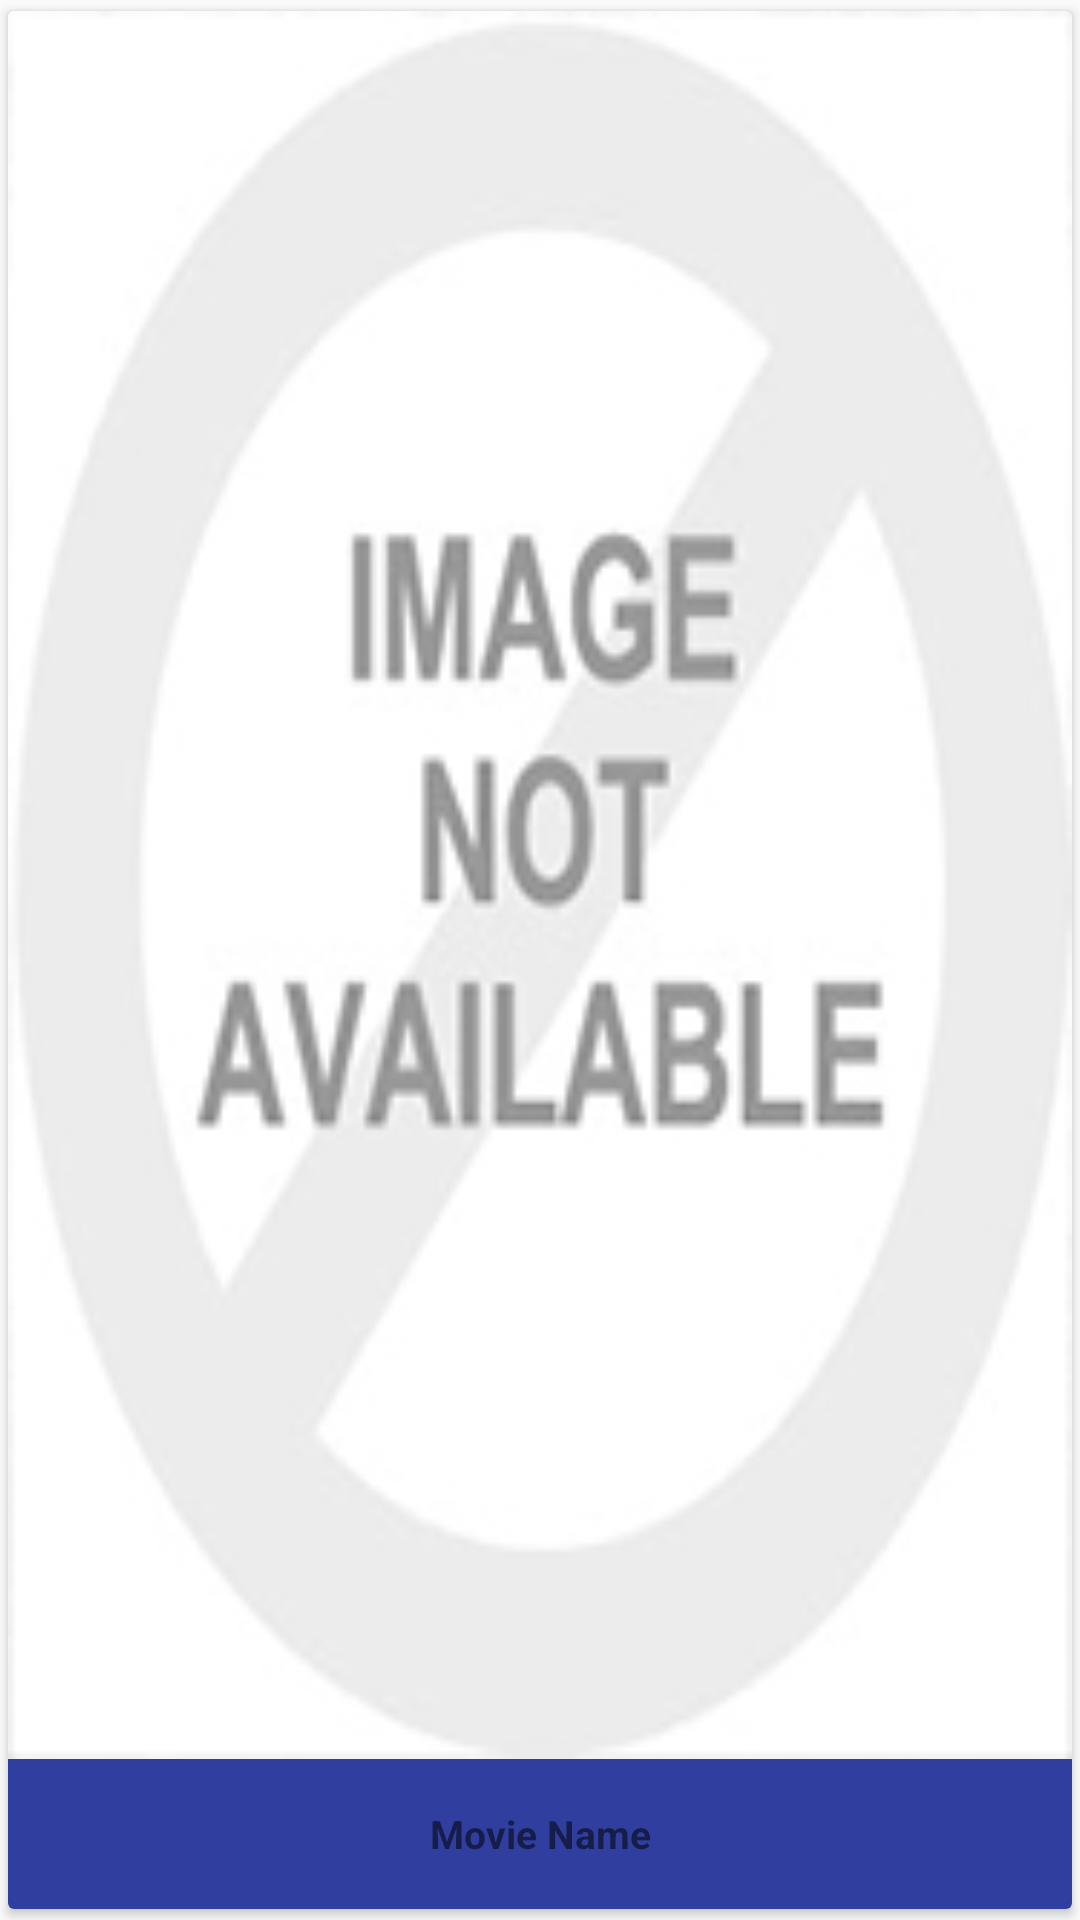

Reconstruct the res/layout file that produces this screen, plus the resources it refers to.
<!-- AndroidManifest.xml: application theme AppTheme -->
<!-- res/layout/content_cards.xml -->
<?xml version="1.0" encoding="utf-8"?>
<android.support.v7.widget.CardView
    xmlns:android="http://schemas.android.com/apk/res/android"
    xmlns:card_view="http://schemas.android.com/apk/res-auto"
    android:layout_width="80dp"
    android:layout_height="wrap_content"
    android:layout_marginBottom="0dp"
    android:orientation="vertical"
    card_view:cardCornerRadius="2dp"
    card_view:cardUseCompatPadding="true"
    card_view:cardElevation="2dp" >

    <RelativeLayout
        android:layout_width="match_parent"
        android:layout_height="match_parent">

        <ImageView
            android:id="@+id/movie_poster"
            android:layout_width="match_parent"
            android:layout_height="match_parent"
            android:layout_marginBottom="50dp"
            android:contentDescription="@string/action_settings"
            android:scaleType="fitXY"
            android:src="@drawable/notavailable"/>

        <TextView
            android:id="@+id/movie_name"
            android:layout_width="match_parent"
            android:layout_height="50dp"
            android:layout_alignParentBottom="true"
            android:background="@color/colorPrimaryDark"
            android:gravity="center"
            android:paddingBottom="8dp"
            android:paddingTop="8dp"
            android:text="Movie Name"
            android:textColor="@color/colorWhite"
            android:textSize="13sp"
            android:textStyle="bold"/>
    </RelativeLayout>

</android.support.v7.widget.CardView>
<!-- resources referenced by this layout -->
<resources>
  <color name="colorPrimaryDark">#303F9F</color>
  <!-- drawable notavailable: jpg bitmap (drawable, 25560 bytes) -->
  <string name="action_settings">Settings</string>
  <style name="AppTheme" parent="Theme.AppCompat.Light.DarkActionBar">
          
          <item name="colorPrimary">@color/colorPrimary</item>
          <item name="colorPrimaryDark">@color/colorPrimaryDark</item>
          <item name="colorAccent">@color/colorAccent</item>
      </style>
  <color name="colorPrimary">#3F51B5</color>
  <color name="colorAccent">#FF4081</color>
</resources>
